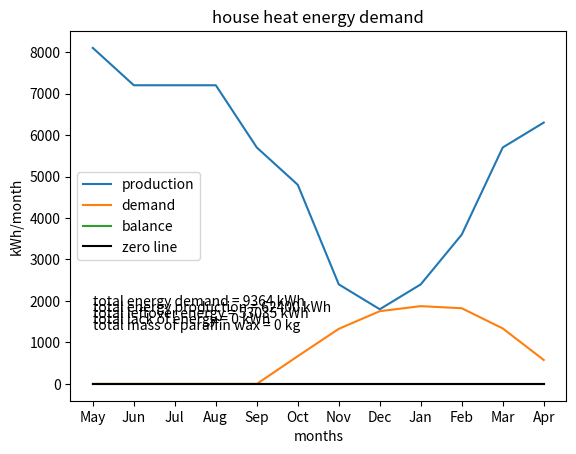

Write the Python code that produced this figure.
import matplotlib.pyplot as plt

# Specific heat capacity of parafin wax kJ/(kg*K). Different sources give from ~2.5 (https://en.wikipedia.org/wiki/Paraffin_wax) up to 3.2 (all other websites)
paraffin_wax_c = (2.14 + 2.9) / 2

# Enthalpy (heat) of fusion kJ/kg. https://en.wikipedia.org/wiki/Paraffin_wax
paraffin_wax_faze_change_H = (200 + 220) / 2

# In my opinion 350C is max safe T for paraffin wax. Boiling T is > 370C
# if there are any ignition sources nearby we should consider lower end of flash point temperature
# and max safe temperature should be lowered to 190C thus max energy capacity will be cut 
# approximately by a factor of 2
# https://en.wikipedia.org/wiki/Paraffin_wax
paraffin_wax_T_max = 350

# deg. C. In my opinion this is minimum usable T for water heating
paraffin_wax_T_min = 40 

# total energy capacity in kWh/kg for paraffin wax for the temperature defferential including fase change in the 40 to 60 C temperature interval
paraffin_wax_total_E_capacity = ((paraffin_wax_T_max - paraffin_wax_T_min) * paraffin_wax_c + paraffin_wax_faze_change_H) * 0.000278

house_E_usage = 50 # kWh of heat per day
efficiency = 0.8 # efficiency of heat transfer from paraffin wax to house
house_E_demand = house_E_usage / efficiency
koef = 6
komfort_T_outside = 15 # temperature when we used to to turn on the heating
days_in_month = 30
E_demand = list()

# kWh/month by 10kW solar farm (koef = 1)
# average monthly energy production by PV cells in Kyiv city
# headed towards south, angle 38 degrees, efficiency of the system 86%, PV cells efficiency ~20%
# info taken from https://joule.net.ua/ua/articles/yak-pratsyuyut-sonyachnee-batareyi-vzimku
months = ['May', 'Jun', 'Jul', 'Aug', 'Sep', 'Oct', 'Nov', 'Dec', 'Jan', 'Feb', 'Mar', 'Apr']
E_production = [1350, 1200, 1200, 1200, 950, 800, 400, 300, 400, 600, 950, 1050]
zero_line = [0, 0, 0, 0, 0, 0, 0, 0, 0, 0, 0, 0]

# average monthly temperatures for Kyiv city https://uk.wikipedia.org/wiki/%D0%9A%D0%BB%D1%96%D0%BC%D0%B0%D1%82_%D0%9A%D0%B8%D1%94%D0%B2%D0%B0
T_values = [15.5, 18.5, 20.5, 19.7, 14.2, 8.4, 1.9, -2.3, -3.5, -3, 1.8, 9.3]
max_delta_T = komfort_T_outside - min(T_values)

for index, item in enumerate(E_production):
	E_production[index] = item * koef

for T in T_values:
	if T < 10.0:
		demand = house_E_demand * (komfort_T_outside - T) / max_delta_T * days_in_month
	else:
		demand = 0
	E_demand.append(demand)

total_E_demand = sum(E_demand)
total_E_production = sum(E_production)
str_to_show1 = 'total energy demand = ' + str(int(total_E_demand)) + ' kWh'
str_to_show2 = 'total energy production = ' + str(int(total_E_production)) + ' kWh'

leftover_E = int()
E_lack = int()
E_balance = list()
for demand, production in zip(E_demand, E_production):
	balance_buff = production - demand
	if (balance_buff > 0):
		leftover_E = leftover_E + balance_buff
	else:
		E_lack = E_lack + balance_buff
	E_balance.append(balance_buff)

str_to_show3 = 'total leftover energy = ' + str(int(leftover_E)) + ' kWh'
str_to_show4 = 'total lack of energy = ' + str(int(E_lack)) + ' kWh'

paraffin_wax_mass = E_lack * -1 / paraffin_wax_total_E_capacity
str_to_show5 = 'total mass of paraffin wax = ' + str(int(paraffin_wax_mass)) + ' kg'

E_storage = E_lack * -1 #we need to store at least the same amount of energy as the lack of it
produced = 0

i = 0
for bal in E_balance:
	if bal > 0 and produced + bal < E_storage:
		produced = produced + bal
		E_balance[i] = 0
	elif bal > 0 and produced + bal > E_storage:
		produced = produced + bal
		E_not_accumulated = produced - E_storage
		E_balance[i] = 0
	elif bal < 0 and E_storage + bal > 0:
		E_storage = E_storage + bal
		E_balance[i] = 0
	elif bal < 0 and E_storage + bal < 0:
		E_balance[i] = int(E_storage + bal)
	i = i + 1

plt.title('house heat energy demand')
lines = plt.plot(months, E_production, months, E_demand, months, E_balance, months, zero_line, 'black')
plt.legend(('production', 'demand', 'balance', 'zero line'))
plt.text('May', int(max(E_demand) - max(E_demand) * 0), str_to_show1)
plt.text('May', int(max(E_demand) - max(E_demand) * 0.075), str_to_show2)
plt.text('May', int(max(E_demand) - max(E_demand) * 0.15), str_to_show3)
plt.text('May', int(max(E_demand) - max(E_demand) * 0.225), str_to_show4)
plt.text('May', int(max(E_demand) - max(E_demand) * 0.3), str_to_show5)
plt.xlabel('months')
plt.ylabel('kWh/month')
plt.show()
